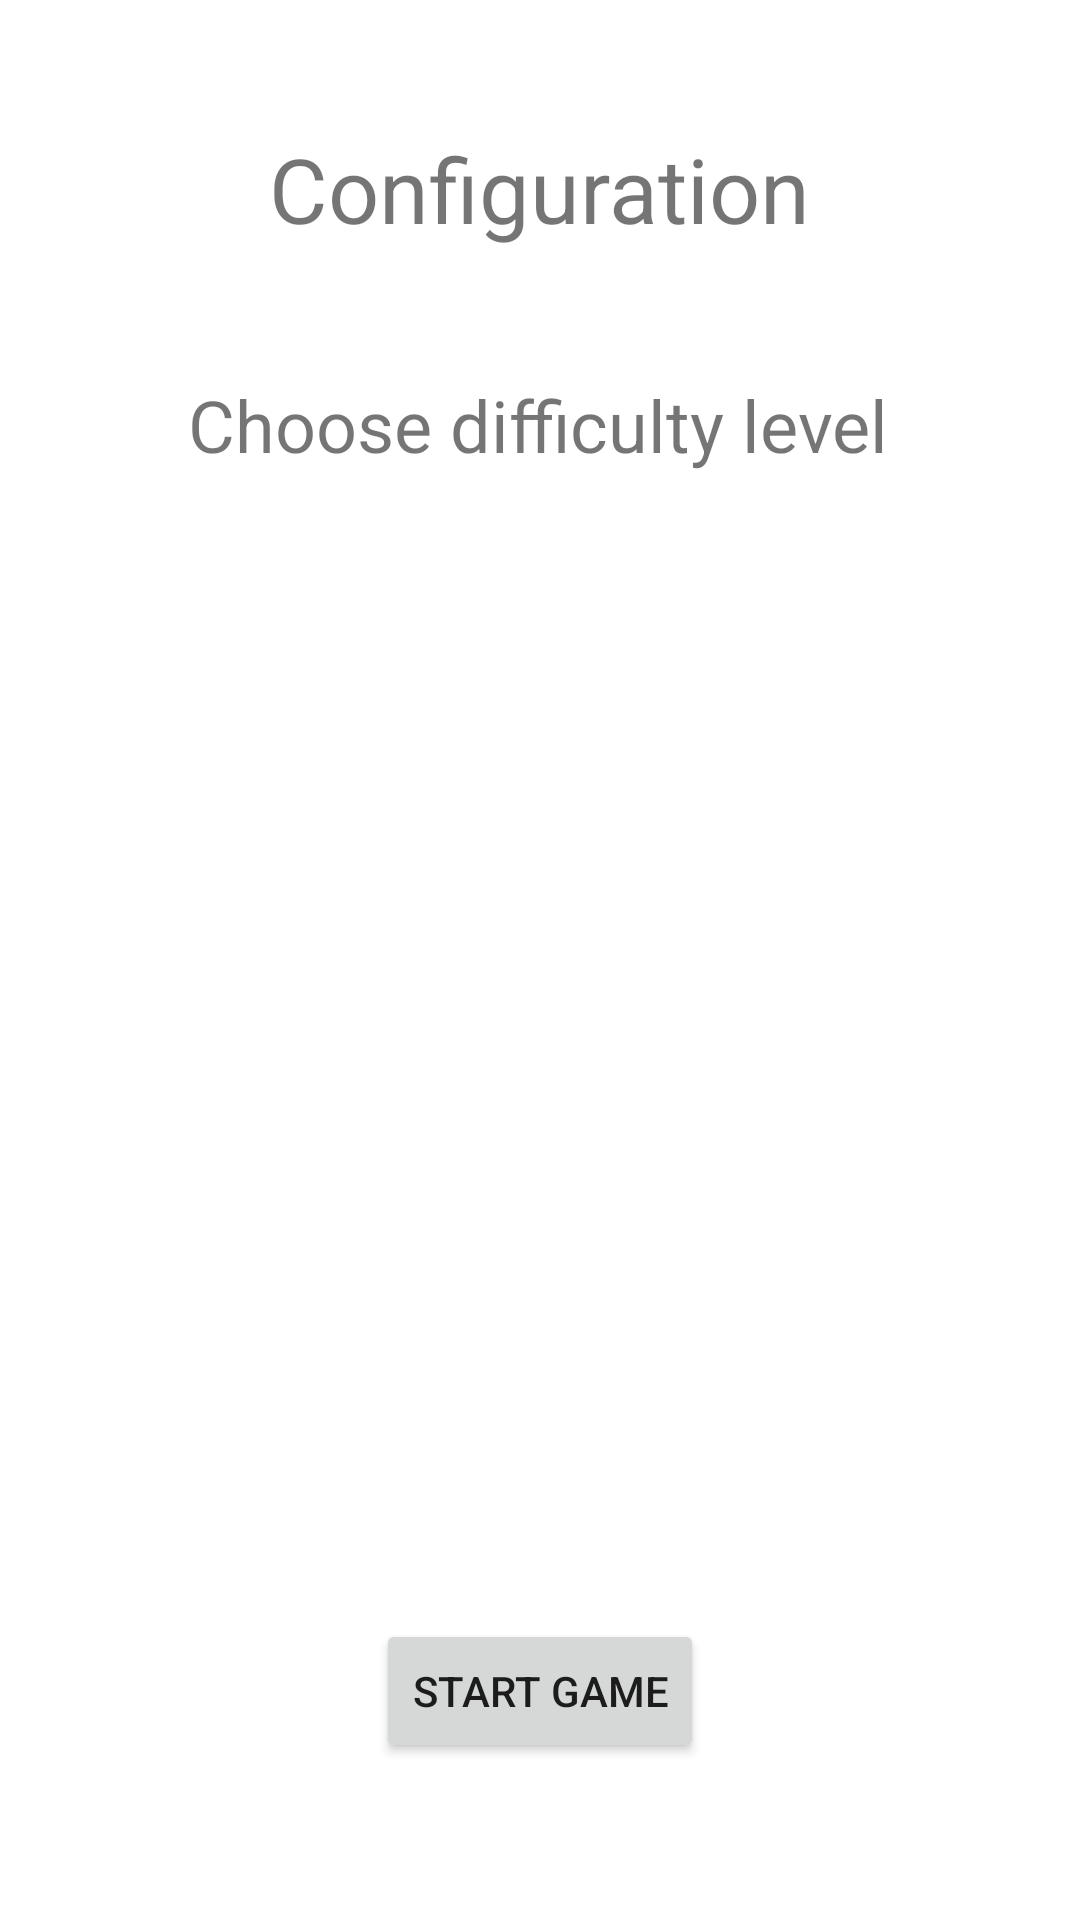

Layout XML and referenced resources for this Android screen:
<!-- AndroidManifest.xml: application theme Theme.MovieGuess -->
<!-- res/layout/fragment_config.xml -->
<?xml version="1.0" encoding="utf-8"?>
<androidx.constraintlayout.widget.ConstraintLayout xmlns:android="http://schemas.android.com/apk/res/android"
    xmlns:app="http://schemas.android.com/apk/res-auto"
    xmlns:tools="http://schemas.android.com/tools"
    android:id="@+id/frameLayout2"
    android:layout_width="match_parent"
    android:layout_height="match_parent"
    tools:context=".ui.main.ConfigFragment">

    <TextView
        android:id="@+id/textView"
        android:layout_width="wrap_content"
        android:layout_height="wrap_content"
        android:text="@string/difficult_level"
        android:textSize="24sp"
        app:layout_constraintBottom_toBottomOf="parent"
        app:layout_constraintEnd_toEndOf="parent"
        app:layout_constraintHorizontal_bias="0.496"
        app:layout_constraintStart_toStartOf="parent"
        app:layout_constraintTop_toTopOf="parent"
        app:layout_constraintVertical_bias="0.206" />

    <androidx.recyclerview.widget.RecyclerView
        android:id="@+id/config_recyclerView"
        android:layout_width="0dp"
        android:layout_height="0dp"
        android:layout_marginStart="20dp"
        android:layout_marginTop="40dp"
        android:layout_marginEnd="20dp"
        android:layout_marginBottom="140dp"
        app:layout_constraintBottom_toBottomOf="parent"
        app:layout_constraintEnd_toEndOf="parent"
        app:layout_constraintHorizontal_bias="0.0"
        app:layout_constraintStart_toStartOf="parent"
        app:layout_constraintTop_toBottomOf="@+id/textView"
        app:layout_constraintVertical_bias="0.0" />

    <TextView
        android:id="@+id/textView2"
        android:layout_width="wrap_content"
        android:layout_height="wrap_content"
        android:text="@string/config"
        android:textSize="30sp"
        app:layout_constraintBottom_toTopOf="@+id/textView"
        app:layout_constraintEnd_toEndOf="parent"
        app:layout_constraintStart_toStartOf="parent"
        app:layout_constraintTop_toTopOf="parent" />

    <Button
        android:id="@+id/startGame_button"
        android:layout_width="wrap_content"
        android:layout_height="wrap_content"
        android:text="@string/start_game"
        app:layout_constraintBottom_toBottomOf="parent"
        app:layout_constraintEnd_toEndOf="parent"
        app:layout_constraintStart_toStartOf="parent"
        app:layout_constraintTop_toBottomOf="@+id/config_recyclerView"
        app:layout_constraintVertical_bias="0.43" />
</androidx.constraintlayout.widget.ConstraintLayout>
<!-- resources referenced by this layout -->
<resources>
  <string name="config">Configuration</string>
  <string name="difficult_level">Choose difficulty level</string>
  <string name="start_game">Start Game</string>
  <style name="Theme.MovieGuess" parent="Theme.MaterialComponents.DayNight.DarkActionBar">
          
          <item name="colorPrimary">@color/purple_500</item>
          <item name="colorPrimaryVariant">@color/purple_700</item>
          <item name="colorOnPrimary">@color/white</item>
          
          <item name="colorSecondary">@color/teal_200</item>
          <item name="colorSecondaryVariant">@color/teal_700</item>
          <item name="colorOnSecondary">@color/black</item>
          
          <item name="android:statusBarColor" tools:targetApi="l">?attr/colorPrimaryVariant</item>
          
      </style>
  <color name="purple_500">#FF6200EE</color>
  <color name="purple_700">#FF3700B3</color>
  <color name="white">#FFFFFFFF</color>
  <color name="teal_200">#FF03DAC5</color>
  <color name="teal_700">#FF018786</color>
  <color name="black">#FF000000</color>
</resources>
